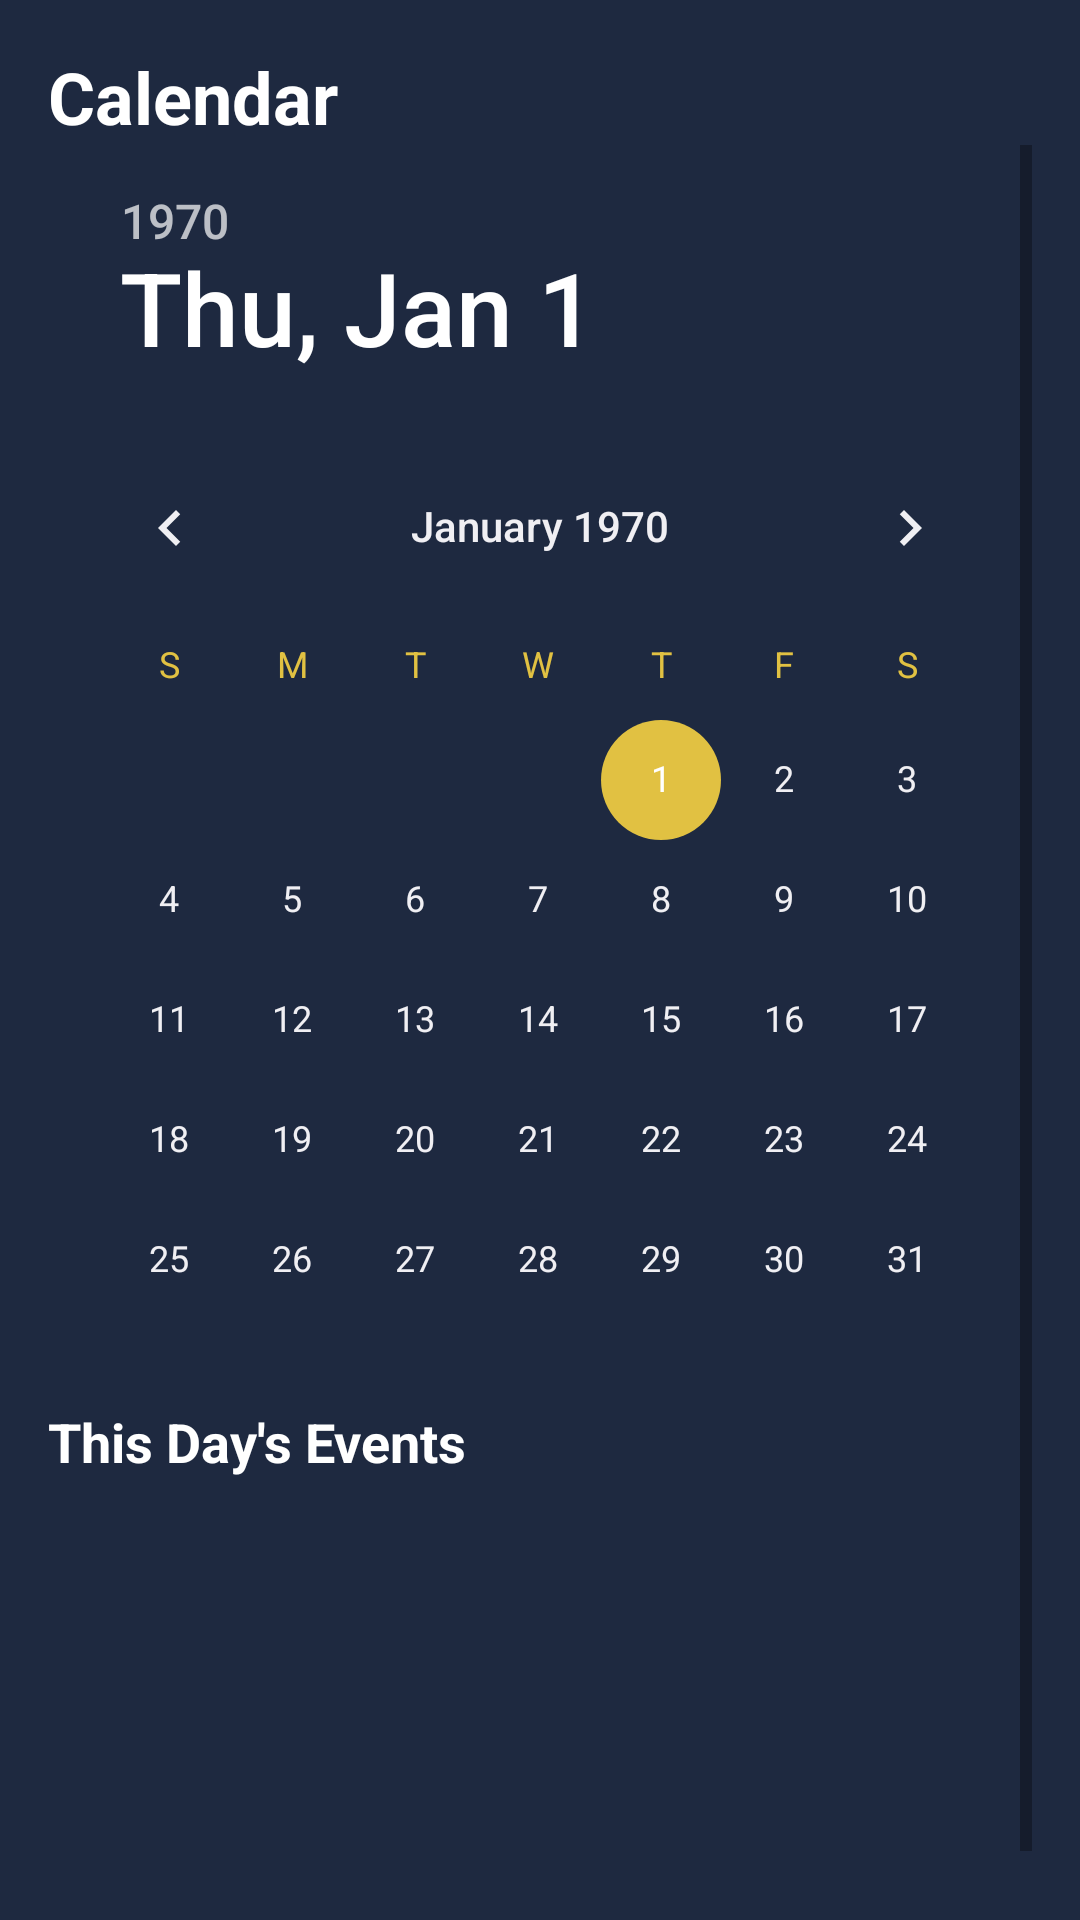

Here is an Android app screen rendered from its layout file. Give the layout XML and the strings, colors and styles it references.
<!-- AndroidManifest.xml: application theme Theme.WorldTickets -->
<!-- res/layout/fragment_calendar.xml -->
<?xml version="1.0" encoding="utf-8"?>
<androidx.constraintlayout.widget.ConstraintLayout xmlns:android="http://schemas.android.com/apk/res/android"
    xmlns:app="http://schemas.android.com/apk/res-auto"
    xmlns:tools="http://schemas.android.com/tools"
    android:layout_width="match_parent"
    android:layout_height="match_parent"
    android:paddingStart="16dp"
    android:paddingTop="16dp"
    android:paddingEnd="16dp"
    tools:context=".CalendarFragment">

    <TextView
        android:id="@+id/calendar_tv"
        android:layout_width="wrap_content"
        android:layout_height="wrap_content"
        android:text="Calendar"
        android:textColor="@color/white"
        android:textSize="24sp"
        android:textStyle="bold"
        app:layout_constraintStart_toStartOf="parent"
        app:layout_constraintTop_toTopOf="parent" />

    <ScrollView
        android:id="@+id/sv"
        android:layout_width="match_parent"
        android:layout_height="0dp"
        app:layout_constraintBottom_toBottomOf="parent"
        app:layout_constraintTop_toBottomOf="@id/calendar_tv">

        <androidx.constraintlayout.widget.ConstraintLayout
            android:layout_width="match_parent"
            android:layout_height="wrap_content">

            <DatePicker
                android:id="@+id/calendar"
                android:layout_width="match_parent"
                android:layout_height="wrap_content"
                android:theme="@style/DialogTheme"
                app:layout_constraintTop_toTopOf="parent" />

            <TextView
                android:id="@+id/day_event_tv"
                android:layout_width="wrap_content"
                android:layout_height="wrap_content"
                android:layout_marginTop="-12dp"
                android:text="This Day's Events"
                android:textColor="@color/white"
                android:textSize="18sp"
                android:textStyle="bold"
                app:layout_constraintStart_toStartOf="@id/calendar"
                app:layout_constraintTop_toBottomOf="@id/calendar" />

            <androidx.recyclerview.widget.RecyclerView
                android:id="@+id/day_rv"
                android:layout_width="0dp"
                android:layout_height="0dp"
                android:layout_marginTop="8dp"
                app:layoutManager="androidx.recyclerview.widget.LinearLayoutManager"
                app:layout_constraintBottom_toBottomOf="parent"
                app:layout_constraintEnd_toEndOf="@id/calendar"
                app:layout_constraintStart_toStartOf="@id/day_event_tv"
                app:layout_constraintTop_toBottomOf="@id/day_event_tv"
                tools:listitem="@layout/calendar_event_list_item" />

            <include
                android:id="@+id/no_events_layout"
                layout="@layout/no_events"
                android:layout_width="wrap_content"
                android:layout_height="wrap_content"
                android:layout_marginTop="16dp"
                android:layout_marginBottom="16dp"
                android:visibility="invisible"
                app:layout_constraintBottom_toBottomOf="parent"
                app:layout_constraintEnd_toEndOf="parent"
                app:layout_constraintStart_toStartOf="parent"
                app:layout_constraintTop_toBottomOf="@id/day_event_tv"
                tools:visibility="visible" />

        </androidx.constraintlayout.widget.ConstraintLayout>

    </ScrollView>

</androidx.constraintlayout.widget.ConstraintLayout>
<!-- res/layout/calendar_event_list_item.xml (included above) -->
<?xml version="1.0" encoding="utf-8"?>
<androidx.cardview.widget.CardView xmlns:android="http://schemas.android.com/apk/res/android"
    xmlns:app="http://schemas.android.com/apk/res-auto"
    xmlns:tools="http://schemas.android.com/tools"
    android:id="@+id/parent"
    android:layout_width="match_parent"
    android:layout_height="132dp"
    android:layout_marginBottom="16dp"
    app:cardBackgroundColor="@color/blue"
    app:cardCornerRadius="16dp">

    <androidx.constraintlayout.widget.ConstraintLayout
        android:layout_width="match_parent"
        android:layout_height="match_parent">

        <ImageView
            android:id="@+id/event_iv"
            android:layout_width="96dp"
            android:layout_height="match_parent"
            android:scaleType="centerCrop"
            app:layout_constraintEnd_toEndOf="parent"
            tools:src="@tools:sample/backgrounds/scenic" />

        <TextView
            android:id="@+id/name_tv"
            android:layout_width="0dp"
            android:layout_height="wrap_content"
            android:layout_marginStart="16dp"
            android:layout_marginEnd="4dp"
            android:textColor="@color/white"
            android:textSize="18sp"
            android:textStyle="bold"
            app:layout_constraintBottom_toTopOf="@id/v"
            app:layout_constraintEnd_toStartOf="@id/event_iv"
            app:layout_constraintStart_toStartOf="parent"
            tools:text="Sports Meet in Galaxy Field" />

        <View
            android:id="@+id/v"
            android:layout_width="1dp"
            android:layout_height="1dp"
            app:layout_constraintBottom_toBottomOf="parent"
            app:layout_constraintStart_toStartOf="parent"
            app:layout_constraintTop_toTopOf="parent" />

        <TextView
            android:id="@+id/location_tv"
            android:layout_width="0dp"
            android:layout_height="wrap_content"
            android:layout_marginTop="8dp"
            android:drawablePadding="4dp"
            android:textColor="@color/gray"
            app:drawableStartCompat="@drawable/ic_location_gray"
            app:layout_constraintEnd_toEndOf="@id/name_tv"
            app:layout_constraintStart_toStartOf="@id/name_tv"
            app:layout_constraintTop_toBottomOf="@id/v"
            tools:text="Greenfields, Sector 42, Faridabad" />

    </androidx.constraintlayout.widget.ConstraintLayout>

</androidx.cardview.widget.CardView>
<!-- res/layout/no_events.xml (included above) -->
<?xml version="1.0" encoding="utf-8"?>
<LinearLayout xmlns:android="http://schemas.android.com/apk/res/android"
    android:layout_width="match_parent"
    android:layout_height="match_parent"
    android:layout_gravity="center"
    android:gravity="center"
    android:orientation="vertical">

    <ImageView
        android:layout_width="72dp"
        android:layout_height="72dp"
        android:src="@drawable/ic_calendar_gold" />

    <TextView
        android:layout_width="wrap_content"
        android:layout_height="wrap_content"
        android:layout_marginTop="8dp"
        android:text="NO"
        android:textColor="@color/white"
        android:textSize="24sp"
        android:textStyle="bold" />

    <TextView
        android:layout_width="wrap_content"
        android:layout_height="wrap_content"
        android:text="Events Available"
        android:textColor="@color/white"
        android:textSize="20sp" />

</LinearLayout>
<!-- resources referenced by this layout -->
<resources>
  <color name="blue">#455478</color>
  <color name="gray">#DBDAF1</color>
  <color name="white">#FFFFFFFF</color>
  <!-- drawable ic_calendar_gold (drawable) -->
  <vector xmlns:android="http://schemas.android.com/apk/res/android"
      android:width="24dp"
      android:height="24dp"
      android:viewportWidth="24"
      android:viewportHeight="24">
      <path
          android:fillColor="@color/gold"
          android:pathData="M19,4h-1V2h-2v2H8V2H6v2H5C3.89,4 3.01,4.9 3.01,6L3,20c0,1.1 0.89,2 2,2h14c1.1,0 2,-0.9 2,-2V6C21,4.9 20.1,4 19,4zM19,20H5V10h14V20zM9,14H7v-2h2V14zM13,14h-2v-2h2V14zM17,14h-2v-2h2V14zM9,18H7v-2h2V18zM13,18h-2v-2h2V18zM17,18h-2v-2h2V18z" />
  </vector>
  <!-- drawable ic_location_gray (drawable) -->
  <vector xmlns:android="http://schemas.android.com/apk/res/android"
      android:width="16dp"
      android:height="16dp"
      android:viewportWidth="24"
      android:viewportHeight="24">
      <path
          android:fillColor="@color/gray"
          android:pathData="M12,2C8.13,2 5,5.13 5,9c0,5.25 7,13 7,13s7,-7.75 7,-13c0,-3.87 -3.13,-7 -7,-7zM12,11.5c-1.38,0 -2.5,-1.12 -2.5,-2.5s1.12,-2.5 2.5,-2.5 2.5,1.12 2.5,2.5 -1.12,2.5 -2.5,2.5z" />
  </vector>
  <style name="DialogTheme" parent="ThemeOverlay.AppCompat.Dialog">
          
          <item name="colorAccent">@color/dark_blue</item>
          
          <item name="android:colorControlActivated">@color/gold</item>
          
          <item name="android:textColorPrimary">@color/teal_200</item>
          
          <item name="android:textColorSecondary">@color/gold</item>
      </style>
  <style name="Theme.WorldTickets" parent="Theme.MaterialComponents.DayNight.NoActionBar">
          <item name="colorPrimary">@color/purple_500</item>
          <item name="colorPrimaryVariant">@color/purple_700</item>
          <item name="colorOnPrimary">@color/white</item>
          <item name="colorSecondary">@color/teal_200</item>
          <item name="colorSecondaryVariant">@color/teal_700</item>
          <item name="colorOnSecondary">@color/black</item>
          <item name="android:statusBarColor" tools:targetApi="l">?attr/colorPrimaryVariant</item>
          <item name="android:windowBackground">@color/dark_blue</item>
      </style>
  <color name="gold">#E1C142</color>
  <color name="dark_blue">#1e2940</color>
  <color name="teal_200">#F0EFF3</color>
  <color name="purple_500">#F0EFF3</color>
  <color name="purple_700">#1e2940</color>
  <color name="teal_700">#FF018786</color>
  <color name="black">#FF000000</color>
</resources>
